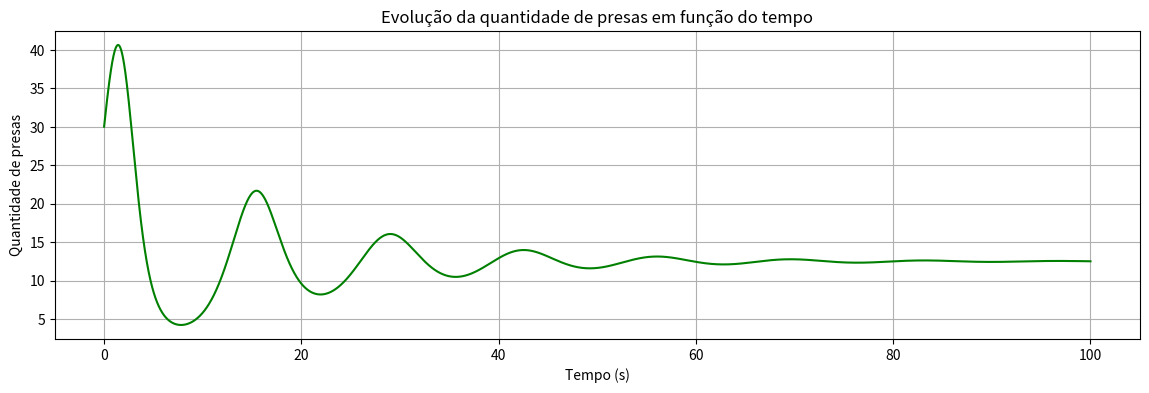
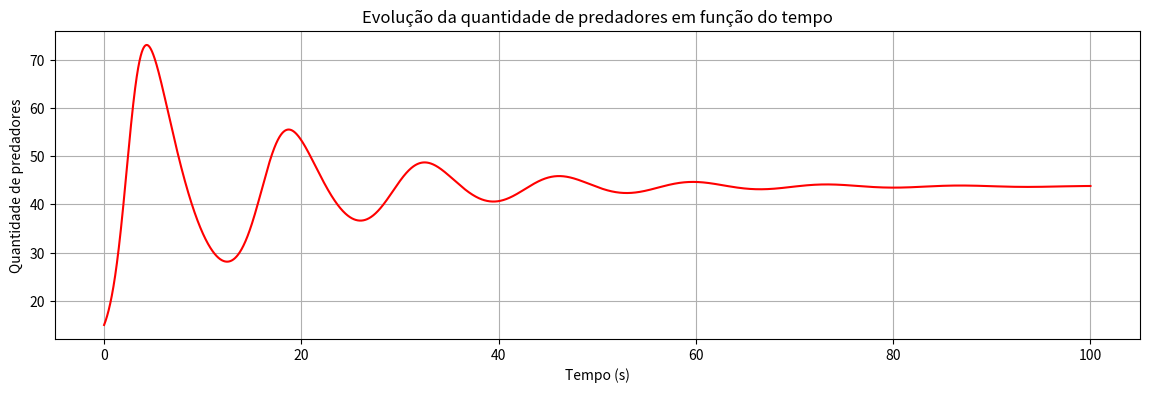
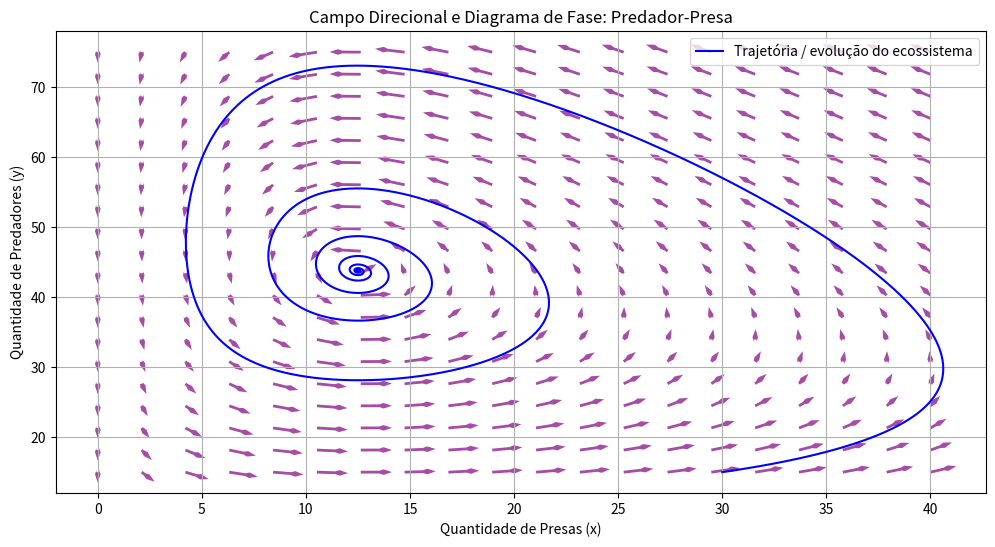

Recreate these plots in Python, in order.
import numpy as np
import matplotlib.pyplot as plt
import math

# Considere os seguintes parâmetros no ecossistema:

a = 1
b = 0.25
c = 0.01
d = 0.02
e = 0.02
h = 0

# Parâmetros da simulação
dt = 0.01  # Passo dt (seconds)
T = 100   # tempo total de simulação (seconds)
num_passos = int(T / dt)

# Inicialização dos parâmetros a serem simulados
t = np.linspace(0, T, num_passos)
x = np.zeros(num_passos)  # quantidade de presas
y = np.zeros(num_passos) # quantidade de predadores

# Condições iniciais
x[0] = 30 # número de presas
y[0] = 15 # número de predadores

# Método de Euler
for n in range(num_passos - 1):
    # Calcula a derivada de x e y
    dx_dt = x[n] * (a - c*x[n] - d*y[n])
    dy_dt = -y[n] * (b - e*x[n]) - h

    # Equações de Euler
    x[n + 1] = x[n] + dx_dt * dt

    y[n + 1] = y[n] + dy_dt * dt

# Resultados obtidos
plt.figure(figsize=(14, 4))

plt.plot(t, x, 'g')
plt.title('Evolução da quantidade de presas em função do tempo')
plt.xlabel('Tempo (s)')
plt.ylabel('Quantidade de presas')
plt.grid()

plt.show()

plt.figure(figsize=(14, 4))
plt.plot(t, y, 'r')
plt.title('Evolução da quantidade de predadores em função do tempo')
plt.xlabel('Tempo (s)')
plt.ylabel('Quantidade de predadores')
plt.grid()
plt.show()

# Diagrama de fase
# Cria uma grade para o campo direcional
grade_x, grade_y = np.meshgrid(np.linspace(0, 40, 20), np.linspace(15, 75, 20))

# Calcula o campo direcional
dx_grade = grade_x * (a - c*grade_x - d*grade_y)
dy_grade = -grade_y * (b - e*grade_x - h)

# Normaliza os vetores direcionais para uma melhor visualização
magnitude_grade = np.sqrt(dx_grade**2 + dy_grade**2)
magnitude_grade[magnitude_grade == 0] = 1  # Para evitar divisão por zero
dx_grade /= magnitude_grade
dy_grade /= magnitude_grade

# Fator de escala para o comprimento dos vetores
fator_escala = 1.5

# Plotando o campo direcional e os diagramas de fase
plt.figure(figsize=(12, 6))

# Campo direcional
plt.quiver(grade_x, grade_y, dx_grade * fator_escala, dy_grade * fator_escala,
           angles='xy', scale_units='xy', scale=1, color='purple', alpha=0.7,
           headlength=3, headwidth=2)

# Trajetória
plt.plot(x, y, color='blue', label='Trajetória / evolução do ecossistema')

# Configurações do gráfico
plt.title('Campo Direcional e Diagrama de Fase: Predador-Presa')
plt.xlabel('Quantidade de Presas (x)')
plt.ylabel('Quantidade de Predadores (y)')
plt.legend()
plt.grid()
plt.show()
